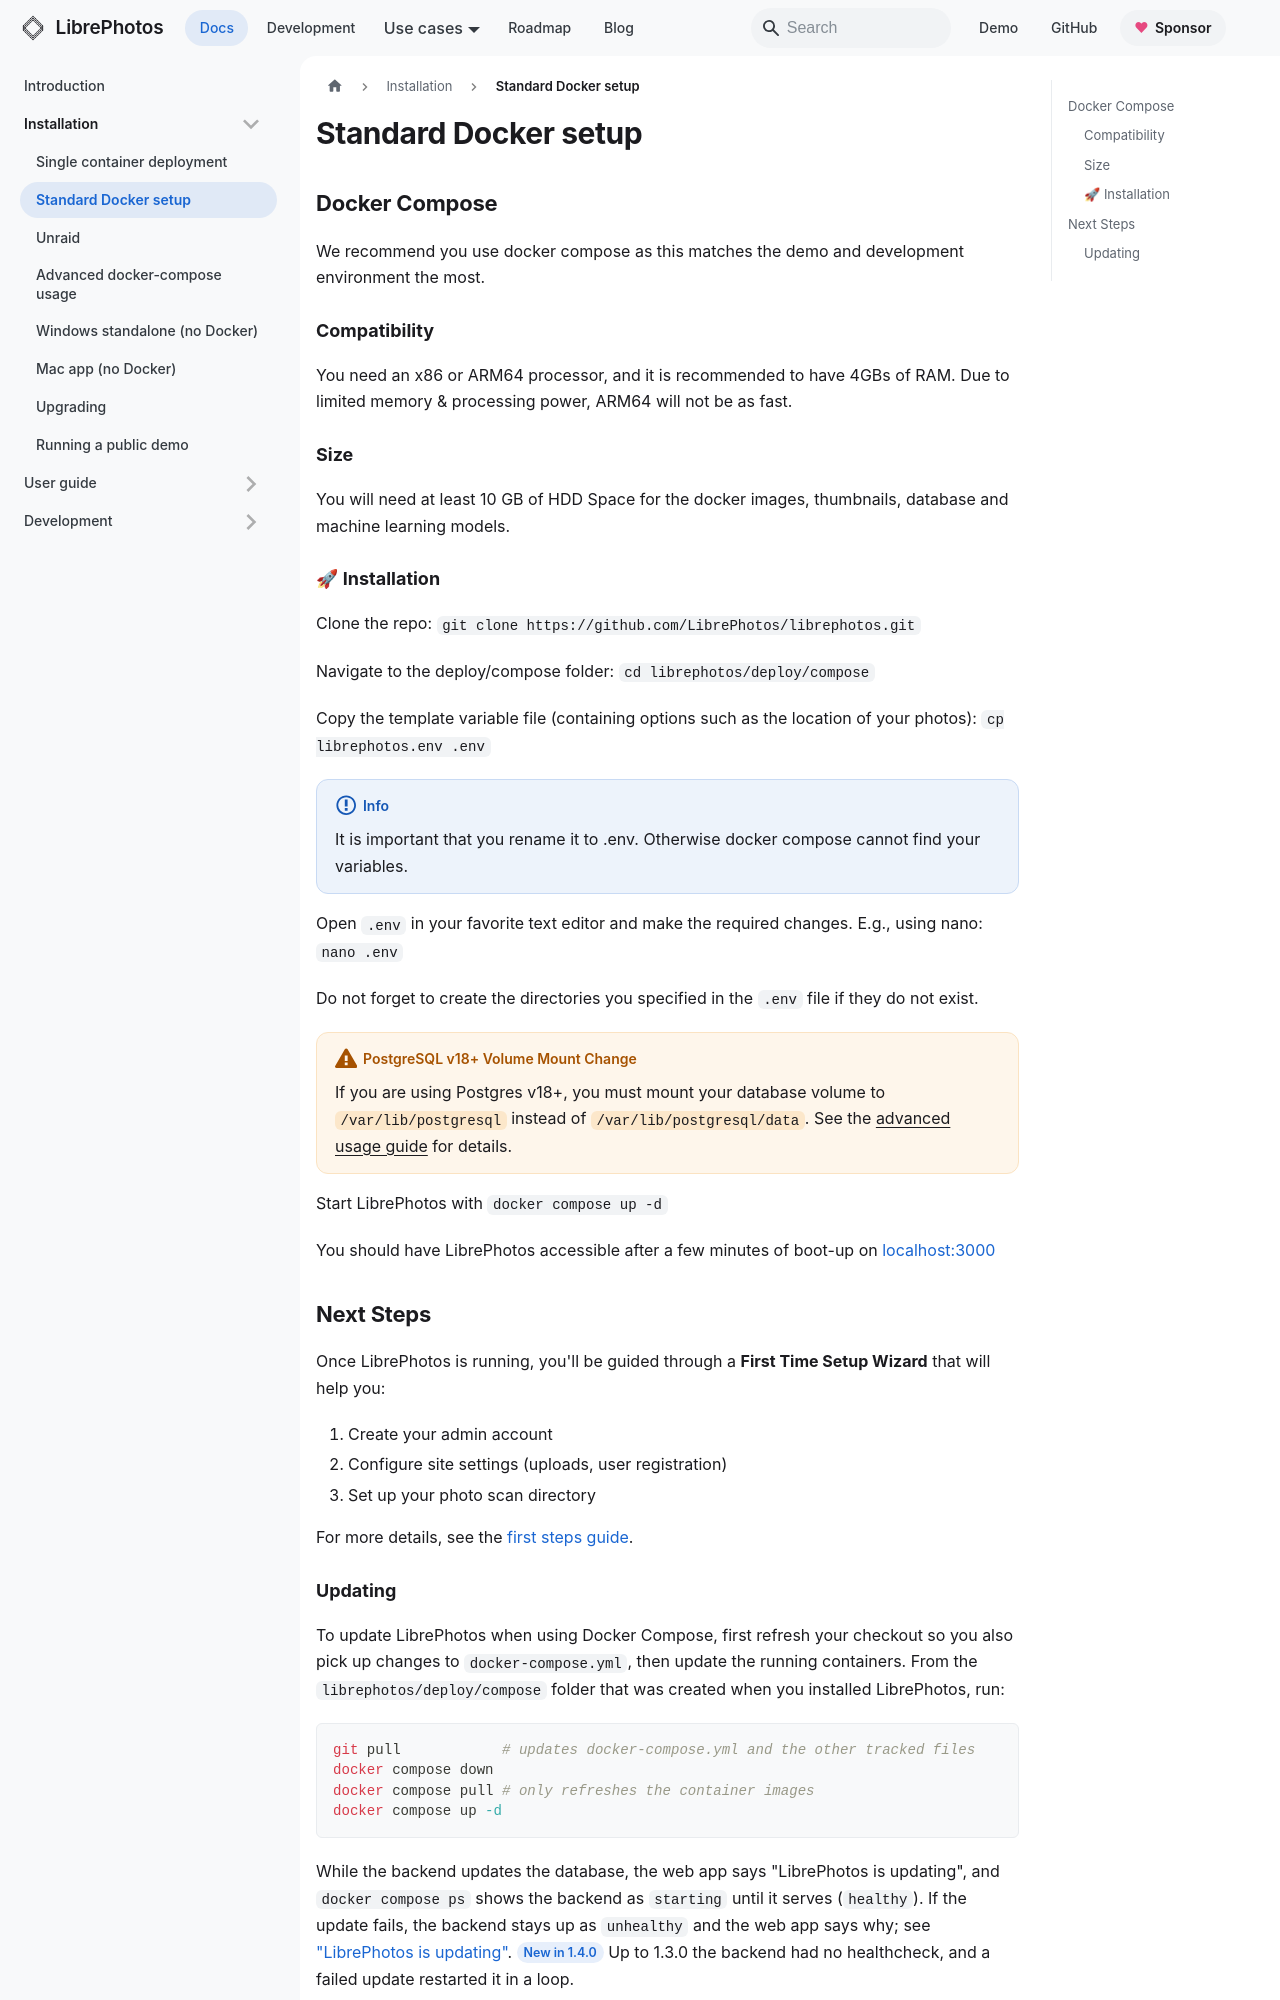

repository: LibrePhotos/librephotos · page: docs/installation/standard-install/index.html · generator: docusaurus

---
title: "Standard Docker setup"
description: "Traditional multi-container deployment with nginx proxy."
sidebar_position: 2
---

## Docker Compose

We recommend you use docker compose as this matches the demo and development environment the most.

### Compatibility

You need an x86 or ARM64 processor, and it is recommended to have 4GBs of RAM. Due to limited memory & processing power, ARM64 will not be as fast.

### Size

You will need at least 10 GB of HDD Space for the docker images, thumbnails, database and machine learning models.

### 🚀 Installation

Clone the repo: `git clone https://github.com/LibrePhotos/librephotos.git`

Navigate to the deploy/compose folder: `cd librephotos/deploy/compose`

Copy the template variable file (containing options such as the location of your photos): `cp librephotos.env .env`

:::info

It is important that you rename it to .env. Otherwise docker compose cannot find your variables.

:::

Open `.env` in your favorite text editor and make the required changes. E.g., using nano: `nano .env`

Do not forget to create the directories you specified in the `.env` file if they do not exist.

:::warning PostgreSQL v18+ Volume Mount Change
If you are using Postgres v18+, you must mount your database volume to `/var/lib/postgresql` instead of `/var/lib/postgresql/data`. See the [advanced usage guide](environment-variables.md#postgresql-v18-volume-mount-change) for details.
:::

Start LibrePhotos with `docker compose up -d`

You should have LibrePhotos accessible after a few minutes of boot-up on [localhost:3000](http://localhost:3000)

## Next Steps

Once LibrePhotos is running, you'll be guided through a **First Time Setup Wizard** that will help you:

1. Create your admin account
2. Configure site settings (uploads, user registration)
3. Set up your photo scan directory

For more details, see the [first steps guide](../user-guide/first-steps.md).
